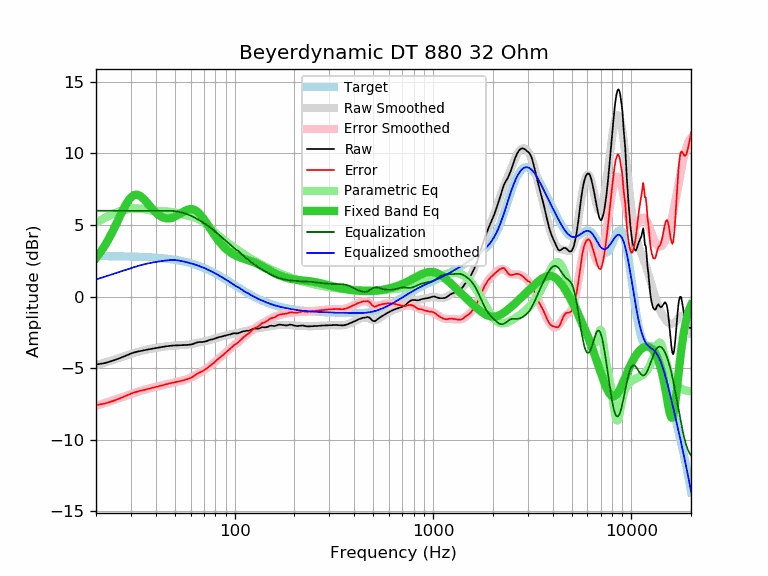

The table this chart was drawn from, first rows:
frequency, raw, error, smoothed, error_smoothed, equalization, parametric_eq, equalized_raw, equalized_smoothed, target
20, -4.74, -7.57, -4.80, -7.63, 6.00, 2.68, 1.26, 1.20, 2.83
21, -4.70, -7.53, -4.71, -7.54, 6.00, 3.07, 1.30, 1.29, 2.83
22, -4.65, -7.48, -4.62, -7.45, 6.00, 3.49, 1.35, 1.38, 2.83
23, -4.58, -7.40, -4.54, -7.36, 6.00, 3.95, 1.42, 1.46, 2.82
24, -4.50, -7.32, -4.45, -7.28, 6.00, 4.43, 1.50, 1.55, 2.82
25, -4.42, -7.24, -4.37, -7.19, 6.00, 4.93, 1.58, 1.63, 2.82
26, -4.33, -7.14, -4.29, -7.11, 6.00, 5.42, 1.67, 1.71, 2.82
27, -4.24, -7.05, -4.22, -7.03, 6.00, 5.90, 1.76, 1.78, 2.81
28, -4.15, -6.96, -4.15, -6.95, 6.00, 6.32, 1.85, 1.85, 2.81
29, -4.06, -6.86, -4.08, -6.88, 6.00, 6.67, 1.94, 1.92, 2.80
30, -3.98, -6.78, -4.01, -6.81, 6.00, 6.93, 2.02, 1.99, 2.80
31, -3.91, -6.70, -3.95, -6.74, 6.00, 7.08, 2.09, 2.05, 2.79
32, -3.86, -6.65, -3.89, -6.68, 6.00, 7.12, 2.14, 2.11, 2.79
33, -3.82, -6.60, -3.84, -6.62, 6.00, 7.07, 2.18, 2.16, 2.78
34, -3.78, -6.55, -3.79, -6.56, 6.00, 6.95, 2.22, 2.21, 2.77
35, -3.75, -6.52, -3.74, -6.51, 6.00, 6.79, 2.25, 2.26, 2.77
36, -3.71, -6.47, -3.70, -6.46, 6.00, 6.60, 2.29, 2.30, 2.76
37, -3.68, -6.43, -3.67, -6.42, 6.00, 6.40, 2.32, 2.33, 2.75
38, -3.65, -6.39, -3.64, -6.38, 6.00, 6.21, 2.35, 2.36, 2.74
39, -3.62, -6.35, -3.61, -6.34, 6.00, 6.04, 2.38, 2.39, 2.73
40, -3.59, -6.31, -3.58, -6.30, 6.00, 5.88, 2.41, 2.42, 2.72
41, -3.57, -6.28, -3.56, -6.27, 6.00, 5.75, 2.43, 2.44, 2.71
42, -3.54, -6.24, -3.54, -6.23, 6.00, 5.64, 2.46, 2.46, 2.70
43, -3.52, -6.20, -3.51, -6.20, 6.00, 5.56, 2.48, 2.49, 2.68
44, -3.50, -6.17, -3.50, -6.16, 6.00, 5.51, 2.50, 2.50, 2.67
45, -3.47, -6.12, -3.48, -6.13, 6.00, 5.47, 2.53, 2.52, 2.66
46, -3.46, -6.10, -3.46, -6.10, 6.00, 5.46, 2.54, 2.54, 2.64
47, -3.44, -6.06, -3.45, -6.07, 6.00, 5.47, 2.56, 2.55, 2.62
48, -3.43, -6.04, -3.44, -6.04, 6.00, 5.49, 2.57, 2.56, 2.61
49, -3.42, -6.01, -3.43, -6.01, 5.99, 5.53, 2.57, 2.56, 2.59
50, -3.41, -5.98, -3.42, -5.99, 5.97, 5.59, 2.56, 2.55, 2.57
51, -3.41, -5.96, -3.41, -5.96, 5.95, 5.65, 2.54, 2.54, 2.55
52, -3.40, -5.93, -3.40, -5.93, 5.93, 5.71, 2.53, 2.53, 2.53
53, -3.40, -5.91, -3.40, -5.91, 5.91, 5.78, 2.51, 2.51, 2.51
54, -3.39, -5.87, -3.39, -5.88, 5.88, 5.85, 2.49, 2.48, 2.48
55, -3.39, -5.85, -3.39, -5.85, 5.85, 5.92, 2.46, 2.46, 2.46
56, -3.38, -5.82, -3.38, -5.81, 5.81, 5.98, 2.43, 2.44, 2.44
57, -3.38, -5.79, -3.37, -5.78, 5.78, 6.03, 2.40, 2.41, 2.41
58, -3.37, -5.75, -3.35, -5.74, 5.74, 6.07, 2.37, 2.39, 2.39
59, -3.36, -5.72, -3.34, -5.70, 5.70, 6.10, 2.34, 2.36, 2.36
60, -3.35, -5.68, -3.32, -5.65, 5.65, 6.11, 2.31, 2.33, 2.33
61, -3.33, -5.63, -3.31, -5.61, 5.61, 6.11, 2.28, 2.30, 2.30
62, -3.30, -5.57, -3.29, -5.56, 5.56, 6.08, 2.26, 2.27, 2.27
63, -3.26, -5.50, -3.27, -5.51, 5.51, 6.04, 2.25, 2.24, 2.24
64, -3.22, -5.43, -3.25, -5.46, 5.46, 5.99, 2.24, 2.21, 2.21
65, -3.20, -5.38, -3.23, -5.41, 5.41, 5.92, 2.21, 2.18, 2.18
66, -3.18, -5.32, -3.21, -5.35, 5.35, 5.84, 2.17, 2.14, 2.14
67, -3.17, -5.28, -3.19, -5.30, 5.30, 5.74, 2.13, 2.11, 2.11
68, -3.17, -5.24, -3.17, -5.25, 5.25, 5.63, 2.08, 2.08, 2.08
69, -3.17, -5.21, -3.15, -5.19, 5.19, 5.52, 2.02, 2.04, 2.04
70, -3.15, -5.15, -3.13, -5.14, 5.14, 5.40, 1.99, 2.00, 2.00
71, -3.14, -5.11, -3.12, -5.08, 5.08, 5.28, 1.94, 1.97, 1.97
72, -3.11, -5.04, -3.10, -5.03, 5.03, 5.15, 1.92, 1.93, 1.93
73, -3.09, -4.98, -3.08, -4.97, 4.97, 5.03, 1.88, 1.89, 1.89
74, -3.05, -4.90, -3.05, -4.91, 4.91, 4.90, 1.86, 1.85, 1.85
75, -3.02, -4.83, -3.03, -4.85, 4.85, 4.78, 1.83, 1.82, 1.82
76, -3.00, -4.78, -3.01, -4.78, 4.78, 4.65, 1.79, 1.78, 1.78
77, -2.99, -4.73, -2.98, -4.72, 4.72, 4.53, 1.73, 1.74, 1.74
78, -2.97, -4.67, -2.96, -4.66, 4.66, 4.42, 1.69, 1.70, 1.70
79, -2.95, -4.61, -2.94, -4.59, 4.59, 4.30, 1.64, 1.66, 1.66
... 553 more rows
